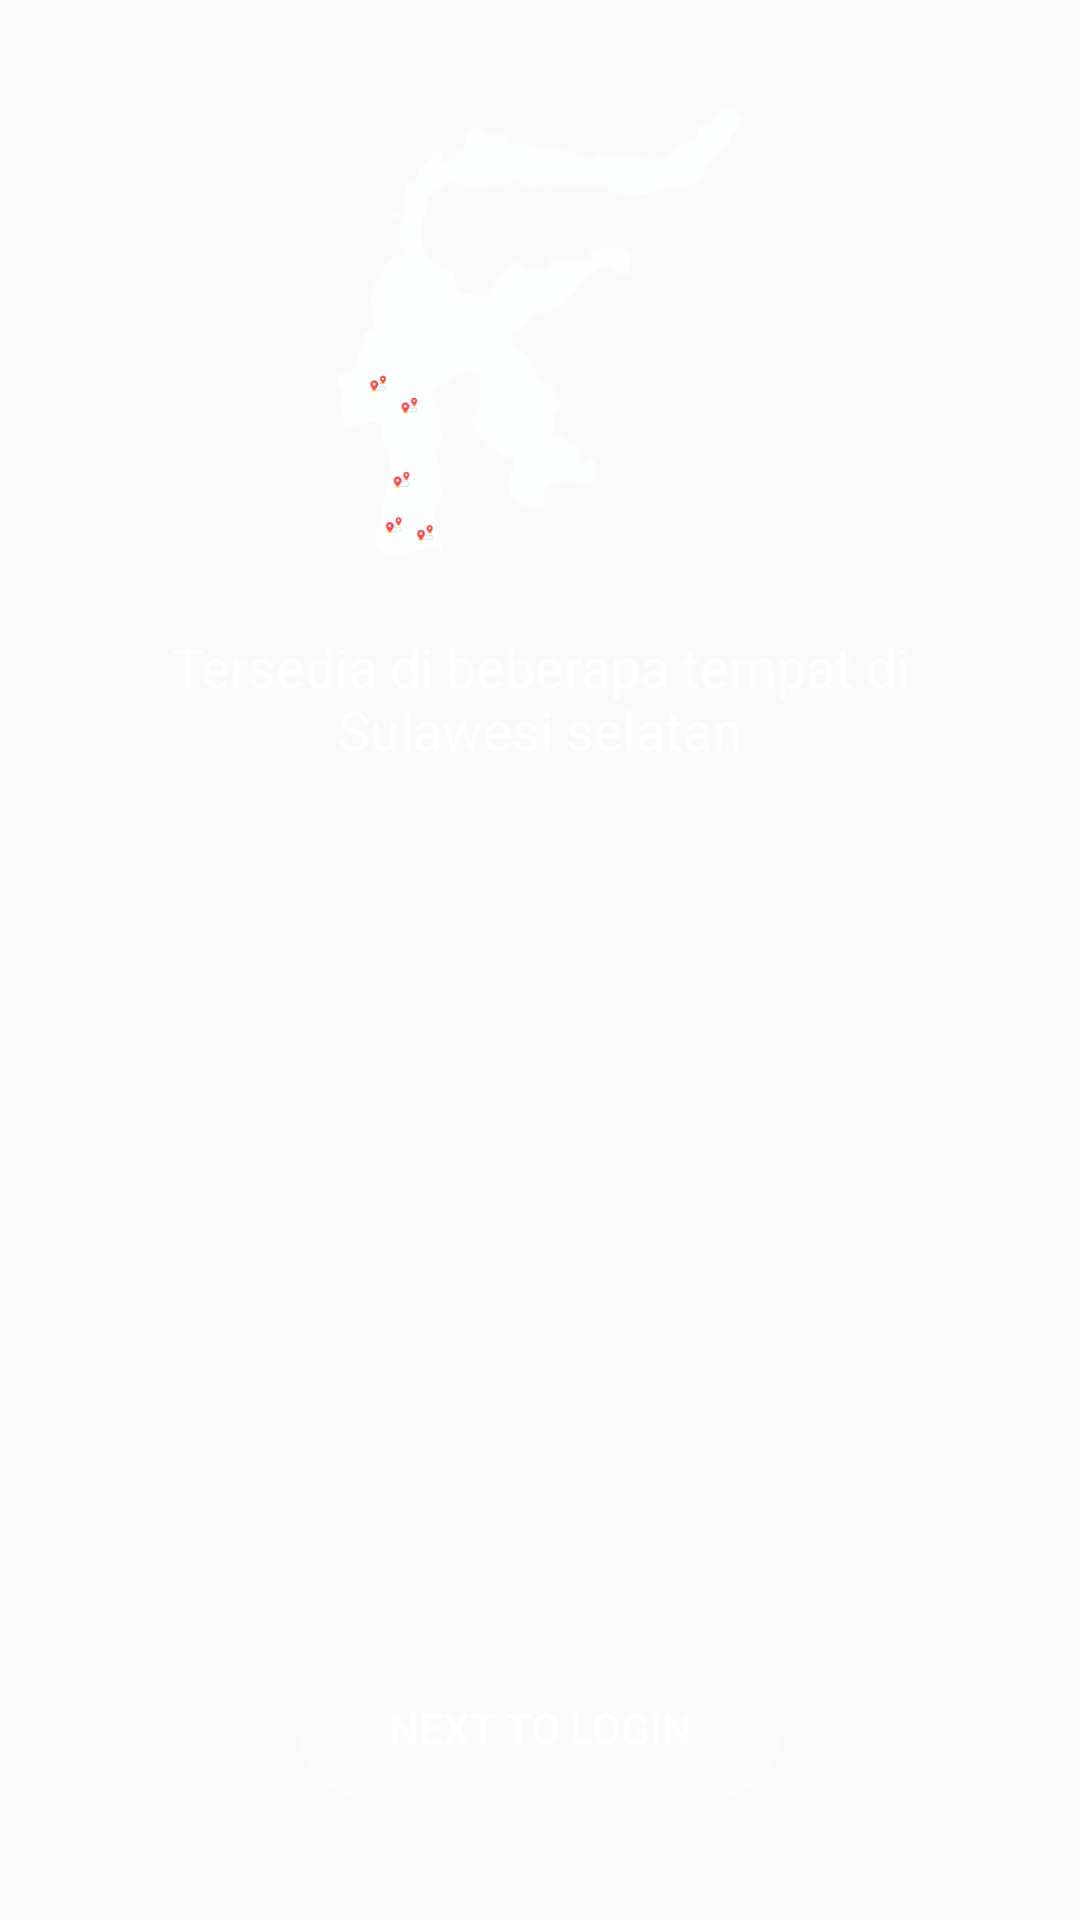

Android layout source for this screen:
<!-- AndroidManifest.xml: application theme AppTheme -->
<!-- res/layout/intro_kota_view_pager.xml -->
<?xml version="1.0" encoding="utf-8"?>
<RelativeLayout xmlns:android="http://schemas.android.com/apk/res/android"
    android:layout_width="match_parent"
    android:layout_height="match_parent"
    xmlns:tools="http://schemas.android.com/tools"
    android:orientation="vertical"
    tools:context=".IntroKotaActivity">

    <androidx.viewpager.widget.ViewPager
        android:id="@+id/viewPager"
        android:layout_width="match_parent"
        android:layout_height="match_parent"
        android:layout_centerInParent="true"
        android:clipToPadding="false"
        android:foregroundGravity="center"
        android:overScrollMode="never">

    </androidx.viewpager.widget.ViewPager>
    <ImageView
        android:id="@+id/bubble_splash1"
        android:layout_width="300dp"
        android:layout_height="300dp"
        android:layout_alignParentStart="true"
        android:layout_alignParentTop="true"
        android:layout_marginStart="-108dp"
        android:layout_marginTop="-193dp"
        android:src="@drawable/bubble_splash1" />

    <ImageView
        android:id="@+id/bubble_splash2"
        android:layout_width="259dp"
        android:layout_height="259dp"
        android:layout_alignParentTop="true"
        android:layout_alignParentEnd="true"
        android:layout_marginEnd="-119dp"
        android:src="@drawable/bubble_splash1" />
    <ImageView
        android:id="@+id/sulselKota"
        android:layout_width="150dp"
        android:layout_height="150dp"
        android:layout_marginTop="36dp"
        android:layout_marginRight="50dp"
        android:layout_centerHorizontal="true"
        android:layout_marginLeft="50dp"
        android:src="@drawable/sulsel_kota"/>
    <TextView
        android:id="@+id/intro_ket"
        android:layout_width="wrap_content"
        android:layout_height="wrap_content"
        android:layout_marginTop="24dp"
        android:layout_marginRight="30dp"
        android:layout_marginLeft="30dp"
        android:layout_below="@+id/sulselKota"
        android:text="@string/ket_kota"
        android:layout_centerHorizontal="true"
        android:textAlignment="center"
        android:textColor="@color/white"
        android:textSize="18sp"/>



    <Button
        android:id="@+id/btnLogin"
        android:layout_width="wrap_content"
        android:layout_height="wrap_content"
        android:layout_alignParentBottom="true"
        android:layout_centerHorizontal="true"
        android:layout_marginBottom="40dp"
        android:paddingLeft="30dp"
        android:paddingRight="30dp"
        android:background="@drawable/btn_nexttologin"
        android:text="@string/next_to_login"
        android:textColor="@color/white" />

</RelativeLayout>
<!-- resources referenced by this layout -->
<resources>
  <color name="white">#ffffff</color>
  <!-- drawable btn_nexttologin (drawable) -->
  <?xml version="1.0" encoding="utf-8"?>
  <selector xmlns:android="http://schemas.android.com/apk/res/android">
      <item android:state_pressed="true">
          <shape android:shape="rectangle">
              <solid android:color="@color/white_transparent"/>
              <corners android:radius="50dp"/>
          </shape>
      </item>
  
      <item>
          <shape android:shape="rectangle">
              <corners android:radius="50dp"/>
              <gradient android:angle="90" android:startColor="@color/white_transparent"/>
          </shape>
      </item>
  
  </selector>
  <!-- drawable sulsel_kota: png bitmap (drawable, 24346 bytes) -->
  <string name="ket_kota">Tersedia di beberapa tempat di\nSulawesi selatan</string>
  <string name="next_to_login">Next to Login</string>
  <style name="AppTheme" parent="Theme.AppCompat.Light.NoActionBar">
          
          <item name="colorPrimary">@color/colorPrimary</item>
          <item name="colorPrimaryDark">@color/colorPrimaryDark</item>
          <item name="colorAccent">@color/colorAccent</item>
      </style>
  <color name="white_transparent">#92FFFFFF</color>
  <color name="colorPrimary">#2196F3</color>
  <color name="colorPrimaryDark">#026CC4</color>
  <color name="colorAccent">#726E6E</color>
</resources>
